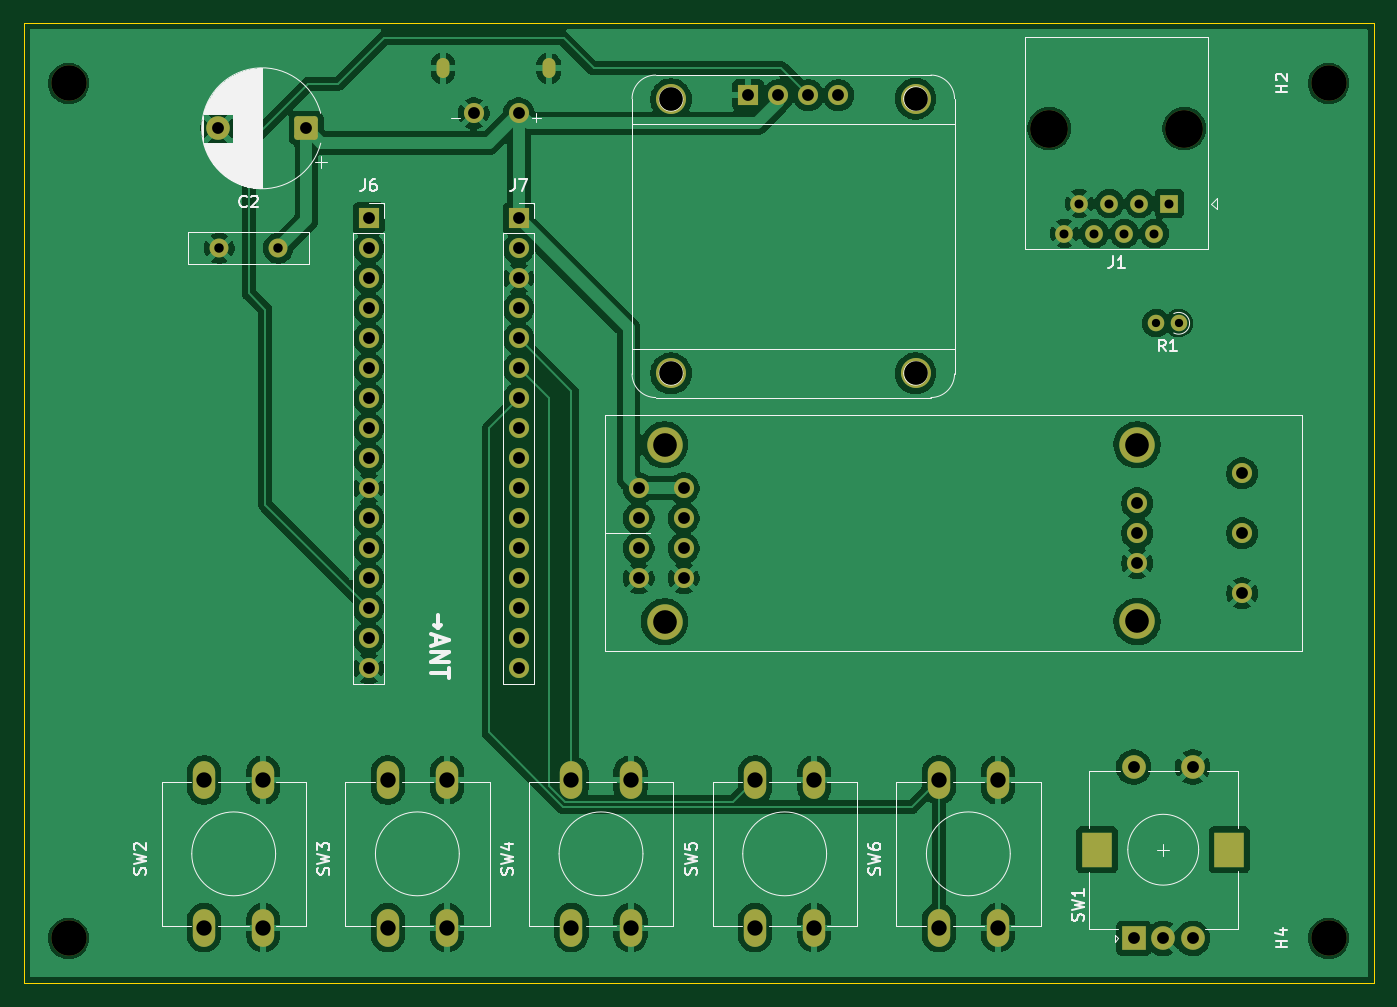
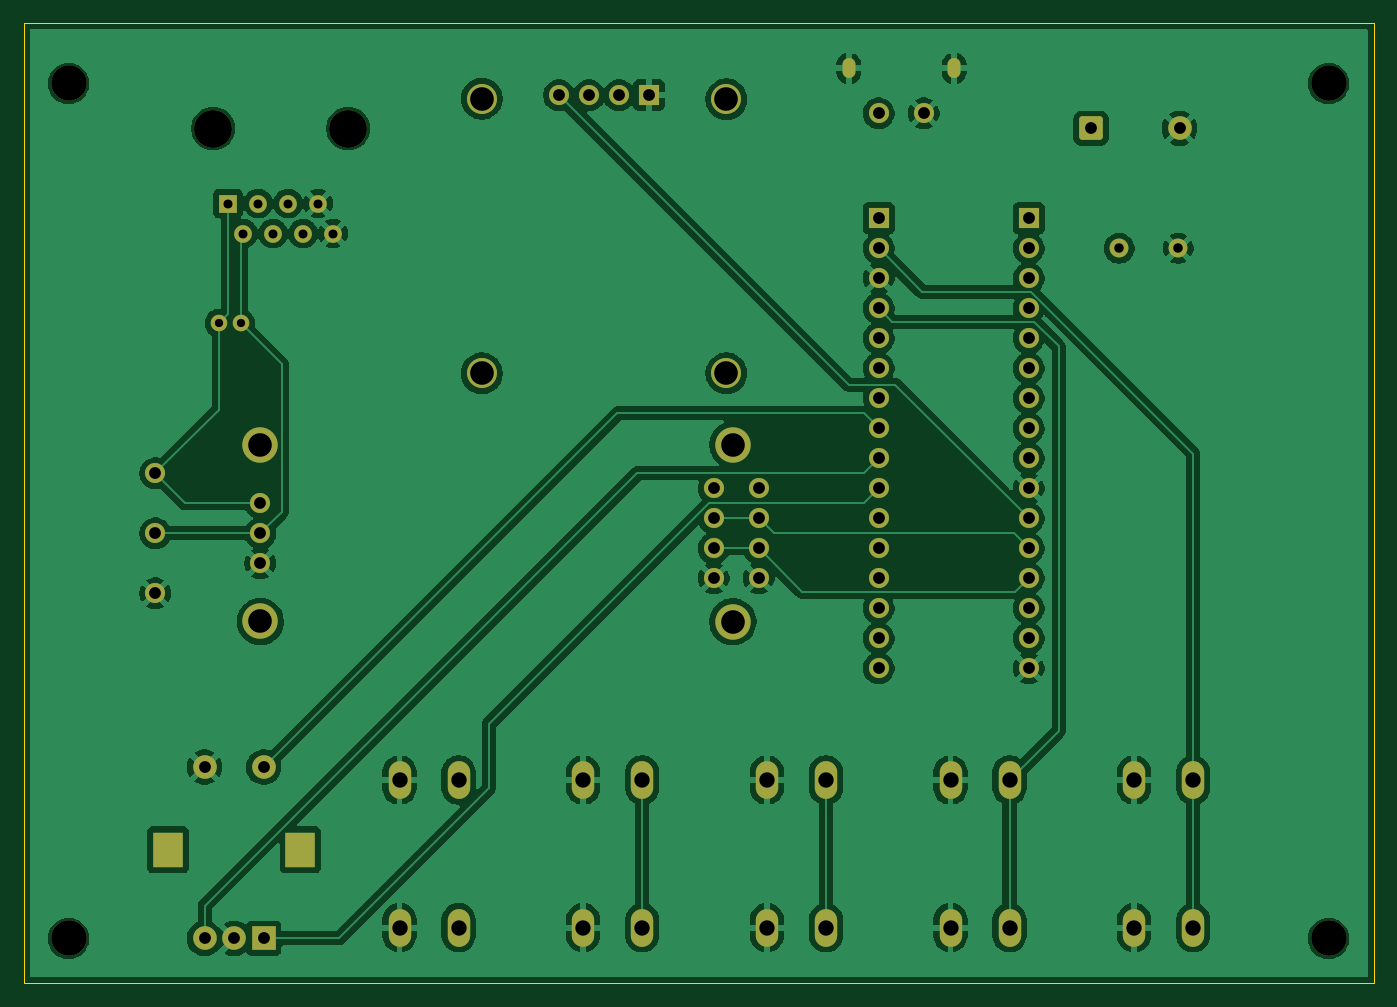
Circuit board: 11 layer files. Board 114.3 x 81.3 mm.
- bottom_copper: switchBox-B_Cu.gbr (162669 bytes)
- bottom_mask: switchBox-B_Mask.gbr (4738 bytes)
- paste: switchBox-B_Paste.gbr (454 bytes)
- bottom_silk: switchBox-B_Silkscreen.gbr (455 bytes)
- outline: switchBox-Edge_Cuts.gbr (608 bytes)
- top_copper: switchBox-F_Cu.gbr (172945 bytes)
- top_mask: switchBox-F_Mask.gbr (4738 bytes)
- paste: switchBox-F_Paste.gbr (554 bytes)
- top_silk: switchBox-F_Silkscreen.gbr (33179 bytes)
- drill: switchBox-NPTH.drl (679 bytes)
- drill: switchBox-PTH.drl (2256 bytes)

=== bottom_copper: switchBox-B_Cu.gbr (162669 bytes, source omitted) ===
=== bottom_mask: switchBox-B_Mask.gbr ===
%TF.GenerationSoftware,KiCad,Pcbnew,10.0.3*%
%TF.CreationDate,2026-06-18T15:04:32+09:00*%
%TF.ProjectId,switchBox,73776974-6368-4426-9f78-2e6b69636164,rev?*%
%TF.SameCoordinates,Original*%
%TF.FileFunction,Soldermask,Bot*%
%TF.FilePolarity,Negative*%
%FSLAX46Y46*%
G04 Gerber Fmt 4.6, Leading zero omitted, Abs format (unit mm)*
G04 Created by KiCad (PCBNEW 10.0.3) date 2026-06-18 15:04:32*
%MOMM*%
%LPD*%
G01*
G04 APERTURE LIST*
G04 Aperture macros list*
%AMRoundRect*
0 Rectangle with rounded corners*
0 $1 Rounding radius*
0 $2 $3 $4 $5 $6 $7 $8 $9 X,Y pos of 4 corners*
0 Add a 4 corners polygon primitive as box body*
4,1,4,$2,$3,$4,$5,$6,$7,$8,$9,$2,$3,0*
0 Add four circle primitives for the rounded corners*
1,1,$1+$1,$2,$3*
1,1,$1+$1,$4,$5*
1,1,$1+$1,$6,$7*
1,1,$1+$1,$8,$9*
0 Add four rect primitives between the rounded corners*
20,1,$1+$1,$2,$3,$4,$5,0*
20,1,$1+$1,$4,$5,$6,$7,0*
20,1,$1+$1,$6,$7,$8,$9,0*
20,1,$1+$1,$8,$9,$2,$3,0*%
G04 Aperture macros list end*
%ADD10C,1.700000*%
%ADD11R,1.700000X1.700000*%
%ADD12C,2.540000*%
%ADD13C,3.200000*%
%ADD14R,1.500000X1.500000*%
%ADD15C,1.500000*%
%ADD16C,1.600000*%
%ADD17O,1.900000X3.200000*%
%ADD18C,3.000000*%
%ADD19RoundRect,0.250000X0.750000X0.750000X-0.750000X0.750000X-0.750000X-0.750000X0.750000X-0.750000X0*%
%ADD20C,2.000000*%
%ADD21C,1.400000*%
%ADD22R,2.000000X2.000000*%
%ADD23R,2.500000X3.000000*%
%ADD24O,1.100000X1.700000*%
G04 APERTURE END LIST*
D10*
%TO.C,J7*%
X139700000Y-129540000D03*
D11*
X139700000Y-91440000D03*
D10*
X139700000Y-99060000D03*
X139700000Y-93980000D03*
X139700000Y-101600000D03*
X139700000Y-109220000D03*
X139700000Y-106680000D03*
X139700000Y-104140000D03*
X139700000Y-114300000D03*
X139700000Y-111760000D03*
X139700000Y-119380000D03*
X139700000Y-116840000D03*
X139700000Y-127000000D03*
X139700000Y-96520000D03*
X139700000Y-121920000D03*
X139700000Y-124460000D03*
%TD*%
D12*
%TO.C,U4*%
X152600000Y-81364000D03*
X152600000Y-104564000D03*
X173300000Y-81314000D03*
X173301249Y-104564000D03*
D11*
X159140000Y-81014000D03*
D10*
X164220000Y-81014000D03*
X166760000Y-81014000D03*
X161680000Y-81014000D03*
%TD*%
D13*
%TO.C,J1*%
X196052500Y-83840000D03*
X184622500Y-83840000D03*
D14*
X194782500Y-90190000D03*
D15*
X193512500Y-92730000D03*
X192242500Y-90190000D03*
X190972500Y-92730000D03*
X189702500Y-90190000D03*
X188432500Y-92730000D03*
X187162500Y-90190000D03*
X185892500Y-92730000D03*
%TD*%
D16*
%TO.C,C1*%
X119340000Y-93980000D03*
X114340000Y-93980000D03*
%TD*%
D17*
%TO.C,SW6*%
X175270000Y-151500000D03*
X175270000Y-139000000D03*
X180270000Y-151500000D03*
X180270000Y-139000000D03*
%TD*%
D18*
%TO.C,RS485toTTL5V_MAX1348_SH-U12*%
X192060000Y-125570000D03*
X192060000Y-110618182D03*
X152046378Y-125601818D03*
X152046378Y-110618182D03*
D10*
X153670000Y-114300000D03*
X149860000Y-114300000D03*
X200950000Y-113030000D03*
X192060000Y-115570000D03*
X200950000Y-118110000D03*
X192060000Y-118110000D03*
X200950000Y-123190000D03*
X192060000Y-120650000D03*
X153670000Y-121920000D03*
X149860000Y-121920000D03*
X153670000Y-119380000D03*
X149860000Y-119380000D03*
X153670000Y-116840000D03*
X149860000Y-116840000D03*
%TD*%
D17*
%TO.C,SW2*%
X113070000Y-151500000D03*
X113070000Y-139000000D03*
X118070000Y-151500000D03*
X118070000Y-139000000D03*
%TD*%
D19*
%TO.C,C2*%
X121727677Y-83820000D03*
D20*
X114227677Y-83820000D03*
%TD*%
D17*
%TO.C,SW3*%
X128620000Y-151500000D03*
X128620000Y-139000000D03*
X133620000Y-151500000D03*
X133620000Y-139000000D03*
%TD*%
%TO.C,SW5*%
X159720000Y-151500000D03*
X159720000Y-139000000D03*
X164720000Y-151500000D03*
X164720000Y-139000000D03*
%TD*%
D21*
%TO.C,R1*%
X195580000Y-100330000D03*
X193680000Y-100330000D03*
%TD*%
D18*
%TO.C,H4*%
X208280000Y-152400000D03*
%TD*%
D22*
%TO.C,SW1*%
X191770000Y-152400000D03*
D20*
X196770000Y-152400000D03*
X194270000Y-152400000D03*
D23*
X188670000Y-144900000D03*
X199870000Y-144900000D03*
D20*
X191770000Y-137900000D03*
X196770000Y-137900000D03*
%TD*%
D10*
%TO.C,U1*%
X135890000Y-82550000D03*
X139700000Y-82550000D03*
D24*
X142240000Y-78740000D03*
X133295000Y-78740000D03*
%TD*%
D18*
%TO.C,H2*%
X208280000Y-80010000D03*
%TD*%
%TO.C,H3*%
X101600000Y-152400000D03*
%TD*%
D10*
%TO.C,J6*%
X127000000Y-96520000D03*
X127000000Y-93980000D03*
X127000000Y-99060000D03*
X127000000Y-106680000D03*
D11*
X127000000Y-91440000D03*
D10*
X127000000Y-101600000D03*
X127000000Y-104140000D03*
X127000000Y-109220000D03*
X127000000Y-111760000D03*
X127000000Y-116840000D03*
X127000000Y-124460000D03*
X127000000Y-127000000D03*
X127000000Y-114300000D03*
X127000000Y-129540000D03*
X127000000Y-119380000D03*
X127000000Y-121920000D03*
%TD*%
D18*
%TO.C,H1*%
X101600000Y-80010000D03*
%TD*%
D17*
%TO.C,SW4*%
X144170000Y-151500000D03*
X144170000Y-139000000D03*
X149170000Y-151500000D03*
X149170000Y-139000000D03*
%TD*%
M02*

=== paste: switchBox-B_Paste.gbr ===
%TF.GenerationSoftware,KiCad,Pcbnew,10.0.3*%
%TF.CreationDate,2026-06-18T15:04:32+09:00*%
%TF.ProjectId,switchBox,73776974-6368-4426-9f78-2e6b69636164,rev?*%
%TF.SameCoordinates,Original*%
%TF.FileFunction,Paste,Bot*%
%TF.FilePolarity,Positive*%
%FSLAX46Y46*%
G04 Gerber Fmt 4.6, Leading zero omitted, Abs format (unit mm)*
G04 Created by KiCad (PCBNEW 10.0.3) date 2026-06-18 15:04:32*
%MOMM*%
%LPD*%
G01*
G04 APERTURE LIST*
G04 APERTURE END LIST*
M02*

=== bottom_silk: switchBox-B_Silkscreen.gbr ===
%TF.GenerationSoftware,KiCad,Pcbnew,10.0.3*%
%TF.CreationDate,2026-06-18T15:04:32+09:00*%
%TF.ProjectId,switchBox,73776974-6368-4426-9f78-2e6b69636164,rev?*%
%TF.SameCoordinates,Original*%
%TF.FileFunction,Legend,Bot*%
%TF.FilePolarity,Positive*%
%FSLAX46Y46*%
G04 Gerber Fmt 4.6, Leading zero omitted, Abs format (unit mm)*
G04 Created by KiCad (PCBNEW 10.0.3) date 2026-06-18 15:04:32*
%MOMM*%
%LPD*%
G01*
G04 APERTURE LIST*
G04 APERTURE END LIST*
M02*

=== outline: switchBox-Edge_Cuts.gbr ===
%TF.GenerationSoftware,KiCad,Pcbnew,10.0.3*%
%TF.CreationDate,2026-06-18T15:04:32+09:00*%
%TF.ProjectId,switchBox,73776974-6368-4426-9f78-2e6b69636164,rev?*%
%TF.SameCoordinates,Original*%
%TF.FileFunction,Profile,NP*%
%FSLAX46Y46*%
G04 Gerber Fmt 4.6, Leading zero omitted, Abs format (unit mm)*
G04 Created by KiCad (PCBNEW 10.0.3) date 2026-06-18 15:04:32*
%MOMM*%
%LPD*%
G01*
G04 APERTURE LIST*
%TA.AperFunction,Profile*%
%ADD10C,0.050000*%
%TD*%
G04 APERTURE END LIST*
D10*
X97790000Y-74930000D02*
X212090000Y-74930000D01*
X212090000Y-156210000D01*
X97790000Y-156210000D01*
X97790000Y-74930000D01*
M02*

=== top_copper: switchBox-F_Cu.gbr (172945 bytes, source omitted) ===
=== top_mask: switchBox-F_Mask.gbr ===
%TF.GenerationSoftware,KiCad,Pcbnew,10.0.3*%
%TF.CreationDate,2026-06-18T15:04:32+09:00*%
%TF.ProjectId,switchBox,73776974-6368-4426-9f78-2e6b69636164,rev?*%
%TF.SameCoordinates,Original*%
%TF.FileFunction,Soldermask,Top*%
%TF.FilePolarity,Negative*%
%FSLAX46Y46*%
G04 Gerber Fmt 4.6, Leading zero omitted, Abs format (unit mm)*
G04 Created by KiCad (PCBNEW 10.0.3) date 2026-06-18 15:04:32*
%MOMM*%
%LPD*%
G01*
G04 APERTURE LIST*
G04 Aperture macros list*
%AMRoundRect*
0 Rectangle with rounded corners*
0 $1 Rounding radius*
0 $2 $3 $4 $5 $6 $7 $8 $9 X,Y pos of 4 corners*
0 Add a 4 corners polygon primitive as box body*
4,1,4,$2,$3,$4,$5,$6,$7,$8,$9,$2,$3,0*
0 Add four circle primitives for the rounded corners*
1,1,$1+$1,$2,$3*
1,1,$1+$1,$4,$5*
1,1,$1+$1,$6,$7*
1,1,$1+$1,$8,$9*
0 Add four rect primitives between the rounded corners*
20,1,$1+$1,$2,$3,$4,$5,0*
20,1,$1+$1,$4,$5,$6,$7,0*
20,1,$1+$1,$6,$7,$8,$9,0*
20,1,$1+$1,$8,$9,$2,$3,0*%
G04 Aperture macros list end*
%ADD10C,1.700000*%
%ADD11R,1.700000X1.700000*%
%ADD12C,2.540000*%
%ADD13C,3.200000*%
%ADD14R,1.500000X1.500000*%
%ADD15C,1.500000*%
%ADD16C,1.600000*%
%ADD17O,1.900000X3.200000*%
%ADD18C,3.000000*%
%ADD19RoundRect,0.250000X0.750000X0.750000X-0.750000X0.750000X-0.750000X-0.750000X0.750000X-0.750000X0*%
%ADD20C,2.000000*%
%ADD21C,1.400000*%
%ADD22R,2.000000X2.000000*%
%ADD23R,2.500000X3.000000*%
%ADD24O,1.100000X1.700000*%
G04 APERTURE END LIST*
D10*
%TO.C,J7*%
X139700000Y-129540000D03*
D11*
X139700000Y-91440000D03*
D10*
X139700000Y-99060000D03*
X139700000Y-93980000D03*
X139700000Y-101600000D03*
X139700000Y-109220000D03*
X139700000Y-106680000D03*
X139700000Y-104140000D03*
X139700000Y-114300000D03*
X139700000Y-111760000D03*
X139700000Y-119380000D03*
X139700000Y-116840000D03*
X139700000Y-127000000D03*
X139700000Y-96520000D03*
X139700000Y-121920000D03*
X139700000Y-124460000D03*
%TD*%
D12*
%TO.C,U4*%
X152600000Y-81364000D03*
X152600000Y-104564000D03*
X173300000Y-81314000D03*
X173301249Y-104564000D03*
D11*
X159140000Y-81014000D03*
D10*
X164220000Y-81014000D03*
X166760000Y-81014000D03*
X161680000Y-81014000D03*
%TD*%
D13*
%TO.C,J1*%
X196052500Y-83840000D03*
X184622500Y-83840000D03*
D14*
X194782500Y-90190000D03*
D15*
X193512500Y-92730000D03*
X192242500Y-90190000D03*
X190972500Y-92730000D03*
X189702500Y-90190000D03*
X188432500Y-92730000D03*
X187162500Y-90190000D03*
X185892500Y-92730000D03*
%TD*%
D16*
%TO.C,C1*%
X119340000Y-93980000D03*
X114340000Y-93980000D03*
%TD*%
D17*
%TO.C,SW6*%
X175270000Y-151500000D03*
X175270000Y-139000000D03*
X180270000Y-151500000D03*
X180270000Y-139000000D03*
%TD*%
D18*
%TO.C,RS485toTTL5V_MAX1348_SH-U12*%
X192060000Y-125570000D03*
X192060000Y-110618182D03*
X152046378Y-125601818D03*
X152046378Y-110618182D03*
D10*
X153670000Y-114300000D03*
X149860000Y-114300000D03*
X200950000Y-113030000D03*
X192060000Y-115570000D03*
X200950000Y-118110000D03*
X192060000Y-118110000D03*
X200950000Y-123190000D03*
X192060000Y-120650000D03*
X153670000Y-121920000D03*
X149860000Y-121920000D03*
X153670000Y-119380000D03*
X149860000Y-119380000D03*
X153670000Y-116840000D03*
X149860000Y-116840000D03*
%TD*%
D17*
%TO.C,SW2*%
X113070000Y-151500000D03*
X113070000Y-139000000D03*
X118070000Y-151500000D03*
X118070000Y-139000000D03*
%TD*%
D19*
%TO.C,C2*%
X121727677Y-83820000D03*
D20*
X114227677Y-83820000D03*
%TD*%
D17*
%TO.C,SW3*%
X128620000Y-151500000D03*
X128620000Y-139000000D03*
X133620000Y-151500000D03*
X133620000Y-139000000D03*
%TD*%
%TO.C,SW5*%
X159720000Y-151500000D03*
X159720000Y-139000000D03*
X164720000Y-151500000D03*
X164720000Y-139000000D03*
%TD*%
D21*
%TO.C,R1*%
X195580000Y-100330000D03*
X193680000Y-100330000D03*
%TD*%
D18*
%TO.C,H4*%
X208280000Y-152400000D03*
%TD*%
D22*
%TO.C,SW1*%
X191770000Y-152400000D03*
D20*
X196770000Y-152400000D03*
X194270000Y-152400000D03*
D23*
X188670000Y-144900000D03*
X199870000Y-144900000D03*
D20*
X191770000Y-137900000D03*
X196770000Y-137900000D03*
%TD*%
D10*
%TO.C,U1*%
X135890000Y-82550000D03*
X139700000Y-82550000D03*
D24*
X142240000Y-78740000D03*
X133295000Y-78740000D03*
%TD*%
D18*
%TO.C,H2*%
X208280000Y-80010000D03*
%TD*%
%TO.C,H3*%
X101600000Y-152400000D03*
%TD*%
D10*
%TO.C,J6*%
X127000000Y-96520000D03*
X127000000Y-93980000D03*
X127000000Y-99060000D03*
X127000000Y-106680000D03*
D11*
X127000000Y-91440000D03*
D10*
X127000000Y-101600000D03*
X127000000Y-104140000D03*
X127000000Y-109220000D03*
X127000000Y-111760000D03*
X127000000Y-116840000D03*
X127000000Y-124460000D03*
X127000000Y-127000000D03*
X127000000Y-114300000D03*
X127000000Y-129540000D03*
X127000000Y-119380000D03*
X127000000Y-121920000D03*
%TD*%
D18*
%TO.C,H1*%
X101600000Y-80010000D03*
%TD*%
D17*
%TO.C,SW4*%
X144170000Y-151500000D03*
X144170000Y-139000000D03*
X149170000Y-151500000D03*
X149170000Y-139000000D03*
%TD*%
M02*

=== paste: switchBox-F_Paste.gbr ===
%TF.GenerationSoftware,KiCad,Pcbnew,10.0.3*%
%TF.CreationDate,2026-06-18T15:04:32+09:00*%
%TF.ProjectId,switchBox,73776974-6368-4426-9f78-2e6b69636164,rev?*%
%TF.SameCoordinates,Original*%
%TF.FileFunction,Paste,Top*%
%TF.FilePolarity,Positive*%
%FSLAX46Y46*%
G04 Gerber Fmt 4.6, Leading zero omitted, Abs format (unit mm)*
G04 Created by KiCad (PCBNEW 10.0.3) date 2026-06-18 15:04:32*
%MOMM*%
%LPD*%
G01*
G04 APERTURE LIST*
%ADD10O,1.100000X1.700000*%
G04 APERTURE END LIST*
D10*
%TO.C,U1*%
X142240000Y-78740000D03*
X133295000Y-78740000D03*
%TD*%
M02*

=== top_silk: switchBox-F_Silkscreen.gbr (33179 bytes, source omitted) ===
=== drill: switchBox-NPTH.drl ===
M48
; DRILL file KiCad 10.0.3 date 2026-06-18T15:04:40
; FORMAT={-:-/ absolute / metric / decimal}
; #@! TF.CreationDate,2026-06-18T15:04:40+09:00
; #@! TF.GenerationSoftware,Kicad,Pcbnew,10.0.3
; #@! TF.FileFunction,NonPlated,1,2,NPTH
FMAT,2
METRIC
; #@! TA.AperFunction,NonPlated,NPTH,ComponentDrill
T1C2.000
; #@! TA.AperFunction,NonPlated,NPTH,ComponentDrill
T2C3.000
; #@! TA.AperFunction,NonPlated,NPTH,ComponentDrill
T3C3.200
%
G90
G05
T1
X152.046Y-110.618
X152.046Y-125.602
X152.6Y-81.364
X152.6Y-104.564
X173.3Y-81.314
X173.301Y-104.564
X192.06Y-110.618
X192.06Y-125.57
T2
X101.6Y-80.01
X101.6Y-152.4
X208.28Y-80.01
X208.28Y-152.4
T3
X184.623Y-83.84
X196.052Y-83.84
M30

=== drill: switchBox-PTH.drl ===
M48
; DRILL file KiCad 10.0.3 date 2026-06-18T15:04:40
; FORMAT={-:-/ absolute / metric / decimal}
; #@! TF.CreationDate,2026-06-18T15:04:40+09:00
; #@! TF.GenerationSoftware,Kicad,Pcbnew,10.0.3
; #@! TF.FileFunction,Plated,1,2,PTH
FMAT,2
METRIC
; #@! TA.AperFunction,Plated,PTH,ComponentDrill
T1C0.600
; #@! TA.AperFunction,Plated,PTH,ComponentDrill
T2C0.700
; #@! TA.AperFunction,Plated,PTH,ComponentDrill
T3C0.760
; #@! TA.AperFunction,Plated,PTH,ComponentDrill
T4C0.800
; #@! TA.AperFunction,Plated,PTH,ComponentDrill
T5C1.000
; #@! TA.AperFunction,Plated,PTH,ComponentDrill
T6C1.300
; #@! TA.AperFunction,Plated,PTH,ComponentDrill
T7C2.000
%
G90
G05
T2
X193.68Y-100.33
X195.58Y-100.33
T3
X185.892Y-92.73
X187.162Y-90.19
X188.433Y-92.73
X189.702Y-90.19
X190.972Y-92.73
X192.242Y-90.19
X193.512Y-92.73
X194.782Y-90.19
T4
X114.34Y-93.98
X119.34Y-93.98
T5
X114.228Y-83.82
X121.728Y-83.82
X127.0Y-91.44
X127.0Y-93.98
X127.0Y-96.52
X127.0Y-99.06
X127.0Y-101.6
X127.0Y-104.14
X127.0Y-106.68
X127.0Y-109.22
X127.0Y-111.76
X127.0Y-114.3
X127.0Y-116.84
X127.0Y-119.38
X127.0Y-121.92
X127.0Y-124.46
X127.0Y-127.0
X127.0Y-129.54
X135.89Y-82.55
X139.7Y-82.55
X139.7Y-91.44
X139.7Y-93.98
X139.7Y-96.52
X139.7Y-99.06
X139.7Y-101.6
X139.7Y-104.14
X139.7Y-106.68
X139.7Y-109.22
X139.7Y-111.76
X139.7Y-114.3
X139.7Y-116.84
X139.7Y-119.38
X139.7Y-121.92
X139.7Y-124.46
X139.7Y-127.0
X139.7Y-129.54
X149.86Y-114.3
X149.86Y-116.84
X149.86Y-119.38
X149.86Y-121.92
X153.67Y-114.3
X153.67Y-116.84
X153.67Y-119.38
X153.67Y-121.92
X159.14Y-81.014
X161.68Y-81.014
X164.22Y-81.014
X166.76Y-81.014
X191.77Y-137.9
X191.77Y-152.4
X192.06Y-115.57
X192.06Y-118.11
X192.06Y-120.65
X194.27Y-152.4
X196.77Y-137.9
X196.77Y-152.4
X200.95Y-113.03
X200.95Y-118.11
X200.95Y-123.19
T6
X113.07Y-139.0
X113.07Y-151.5
X118.07Y-139.0
X118.07Y-151.5
X128.62Y-139.0
X128.62Y-151.5
X133.62Y-139.0
X133.62Y-151.5
X144.17Y-139.0
X144.17Y-151.5
X149.17Y-139.0
X149.17Y-151.5
X159.72Y-139.0
X159.72Y-151.5
X164.72Y-139.0
X164.72Y-151.5
X175.27Y-139.0
X175.27Y-151.5
X180.27Y-139.0
X180.27Y-151.5
T1
G00X133.295Y-79.04
M15
G01X133.295Y-78.44
M16
G05
G00X142.24Y-79.04
M15
G01X142.24Y-78.44
M16
G05
T7
G00X188.67Y-145.15
M15
G01X188.67Y-144.65
M16
G05
G00X199.87Y-145.15
M15
G01X199.87Y-144.65
M16
G05
M30
